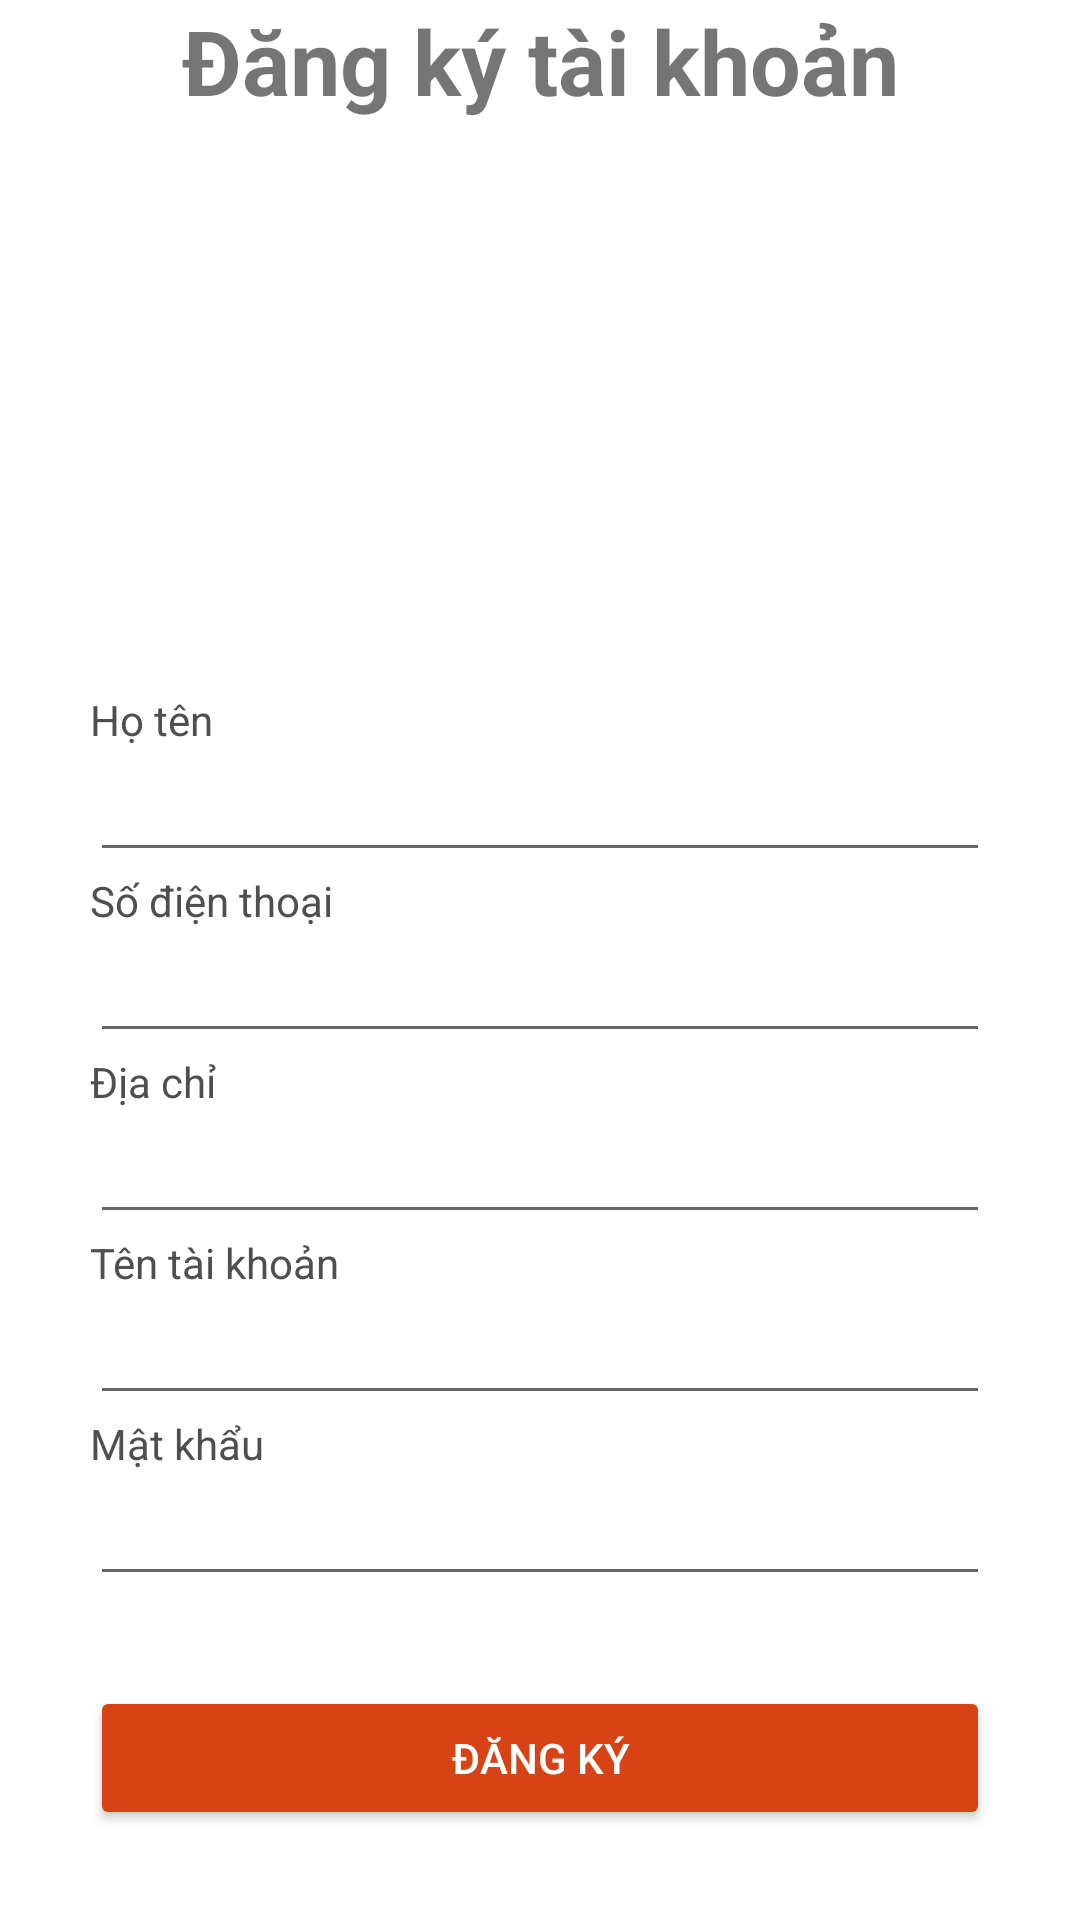

Reconstruct the res/layout file that produces this screen, plus the resources it refers to.
<!-- AndroidManifest.xml: application theme Theme.Beamy -->
<!-- res/layout/activity_them_khach_hang.xml -->
<?xml version="1.0" encoding="utf-8"?>
<ScrollView xmlns:android="http://schemas.android.com/apk/res/android"
    xmlns:app="http://schemas.android.com/apk/res-auto"
    xmlns:tools="http://schemas.android.com/tools"
    android:layout_width="match_parent"
    android:layout_height="match_parent"
    tools:context=".ThemKhachHangActivity"
    android:orientation="vertical">

    <ScrollView
        android:layout_width="match_parent"
        android:layout_height="match_parent"
        >

        <LinearLayout
            android:layout_width="wrap_content"
            android:layout_height="match_parent"
            android:orientation="vertical"
            android:layout_gravity="center_horizontal"

            >
        <TextView
            android:layout_width="match_parent"
            android:layout_height="wrap_content"
            android:text="Đăng ký tài khoản"
            android:textSize="30dp"
            android:gravity="center"
            android:layout_marginBottom="10dp"
            android:textStyle="bold"
            ></TextView>


            <ImageView
                android:layout_width="180dp"
                android:layout_height="180dp"
                android:id="@+id/imgThemKhachHang"
                android:layout_gravity="center"

                android:src="@drawable/iconthem1"/>
            <TextView
                android:layout_width="wrap_content"
                android:layout_height="wrap_content"
                android:text="Họ tên"
                android:textColor="#4F4F4F"

                />
            <EditText
                android:layout_width="300dp"
                android:layout_height="wrap_content"
                android:id="@+id/edtTenKH"
                android:layout_gravity="center"
                />

            <TextView
                android:layout_width="wrap_content"
                android:layout_height="wrap_content"
                android:text="Số điện thoại"
                android:textColor="#4F4F4F"
                />

            <EditText
                android:layout_width="300dp"
                android:layout_height="wrap_content"
                android:id="@+id/edtSDT"
                android:inputType="number"

                />
            <TextView
                android:layout_width="wrap_content"
                android:layout_height="wrap_content"
                android:text="Địa chỉ"
                android:textColor="#4F4F4F"
                />

            <EditText
                android:layout_width="300dp"
                android:layout_height="wrap_content"
                android:id="@+id/edtDiaChi"

                /><TextView
            android:layout_width="wrap_content"
            android:layout_height="wrap_content"
            android:text="Tên tài khoản"
            android:textColor="#4F4F4F"
            />

            <EditText
                android:layout_width="300dp"
                android:layout_height="wrap_content"
                android:id="@+id/edtTenTaiKhoan"

                /><TextView
            android:layout_width="wrap_content"
            android:layout_height="wrap_content"
            android:text="Mật khẩu"
            android:textColor="#4F4F4F"
            />

            <EditText
                android:layout_width="300dp"
                android:layout_height="wrap_content"
                android:id="@+id/edtMK"
                android:inputType="textPassword"

                />

            <Button
                android:layout_width="match_parent"
                android:layout_height="wrap_content"
                android:id="@+id/btnXacNhanKhachHang"
                android:text="Đăng ký"
                android:textColor="@color/white"
                android:backgroundTint="#D84315"
                android:layout_marginTop="30dp"
                />

        </LinearLayout>
    </ScrollView>

</ScrollView>
<!-- resources referenced by this layout -->
<resources>
  <style name="Theme.Beamy" parent="Theme.MaterialComponents.DayNight.NoActionBar">
          
          <item name="colorPrimary">@color/purple_500</item>
          <item name="colorPrimaryVariant">@color/purple_700</item>
          <item name="colorOnPrimary">@color/white</item>
          
          <item name="colorSecondary">@color/teal_200</item>
          <item name="colorSecondaryVariant">@color/teal_700</item>
          <item name="colorOnSecondary">@color/black</item>
          
          <item name="android:statusBarColor" tools:targetApi="l">?attr/colorPrimaryVariant</item>
          
      </style>
  <!-- not gathered from this repository: default colours our renderer supplied (Android Studio template values) -->
  <color name="purple_500">#FF6200EE</color>
  <color name="purple_700">#FF3700B3</color>
  <color name="teal_200">#FF03DAC5</color>
  <color name="teal_700">#FF018786</color>
  <color name="black">#FF000000</color>
  <color name="white">#FFFFFFFF</color>
</resources>
